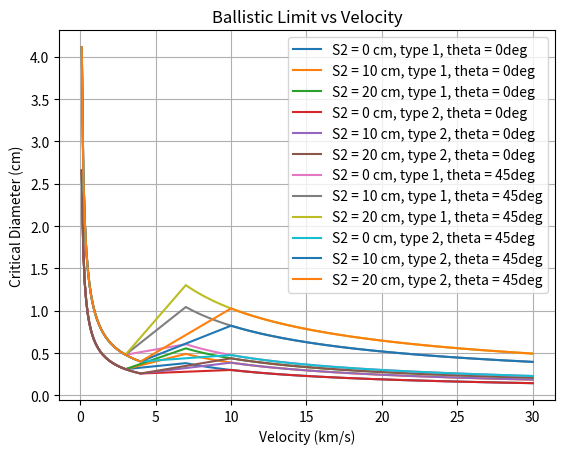
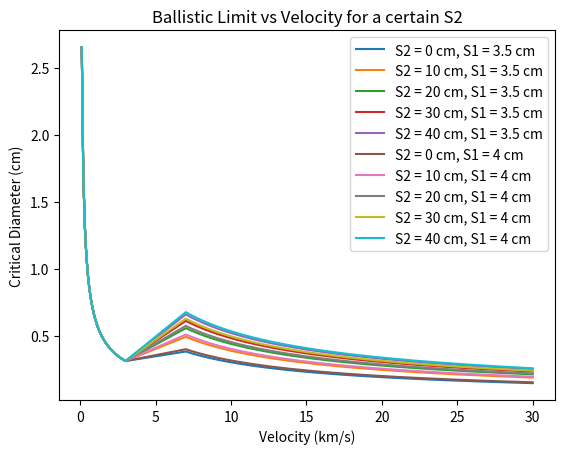

Here is the Python script that generated these plots, in order:
import numpy as np
import matplotlib.pyplot as plt

# S1 = 3.5 # stand-off between 1st and 2nd bumper [cm]
S1 = 4
S2 = 0 # stand-off between 2nd bumper and rear wall [cm]
d = 1 # diameter of projectile [cm]
t_w = 0.472 # equipment cover plate thickness
sigma_y_ksi = 37.7 # yield strength of equipment cover plate [ksi], here for R_p0.2 = 260 MPa
t_ob = 0.041
t_b = 0.041

# fit factors
K_3D = 0.4 # general
K_3S = 1.4 # general
K_MLI = 3 # general
K_S2 = 0.1 # general
K_tw = 1.5 # fit factor 
K_CFRP = 0.75
K_cable = 0.35
alpha = 1/2
beta = 2/3
gamma = 1/3
delta = 4/3 # for theta >=65deg or theta <=45deg 
epsilon = 8/3 # for theta >=65deg or theta <=45deg

# theta = np.radians(0) # angle of impact, 0 degrees for normal incidence...?

# densities [g/cm^3]
rho_p = 2.7
rho_b = 2.7
rho_AD_MLI = 0.0447 # = m_a_MLI bcs AREA DENSITY!!!
rho_ob = 2.7

t_eq_MLI = rho_AD_MLI/rho_ob

v = np.arange(0, 30.1, 0.1) # km/s
# print(v)


def calculate_d_c(v, S1, S2, vt1, vt2, theta):
    return ((((t_w**alpha+t_b)/K_3S)*(sigma_y_ksi/40)**(1/2)+t_ob+K_MLI*t_eq_MLI)/(0.6*np.cos(theta)**delta*rho_p**(1/2)*v**(2/3)))**(18/19)

def calculate_d_c_larger_than_vt2(v, S1, S2, vt1, vt2, theta):
    return (1.155*(S1**(1/3)*(t_b+K_tw*t_w)**(2/3)+(K_S2*S2**beta)*(t_w**gamma)*np.cos(theta)**(-epsilon))*(sigma_y_ksi/70)**(1/3))/((K_3D**(2/3))*(rho_p**(1/3))*(rho_ob**(1/9))*(v**(2/3))*(np.cos(theta)**delta))

# velocities [km/s] vs type of material 

# TYPE I: basically Al bumper: Al H/C SP / Al bumper / MLI+Al H/C SP / MLI+Al bumper
vt11 = 3
vt21 = 7
# TYPE II: standalone MLI as structure wall
vt12 = 4
vt22 = 10

def calculate_d_c_failure_rear_wall_in_shatter_veloc_regime(v, S1, S2, vt1, vt2, theta):
    return calculate_d_c(vt1, S1, S2, vt1, vt2, theta) + (calculate_d_c_larger_than_vt2(vt2, S1, S2, vt1, vt2, theta) - calculate_d_c(vt1, S1, S2, vt1, vt2, theta)) / (vt2 - vt1) * (v - vt1)

# 1. Ensure your functions are defined to take (v, S1, constant)
# def calculate_d_c(v, s, c): ...
conditions1 = [v < vt11, (v >= vt11) & (v <= vt21), v > vt21]
conditions2 = [v < vt12, (v >= vt12) & (v <= vt22), v > vt22]

# 2. Use a list of functions directly
funcs = [
    calculate_d_c,              # for v < vt1
    calculate_d_c_failure_rear_wall_in_shatter_veloc_regime, # for vt1 <= v <= vt2
    calculate_d_c_larger_than_vt2               # for v > vt2
]

# 3. Calculate using the 'args' parameter to pass S1 and the constant

# S1 = 3.5 cm
# theta = 0

# type 1
y_S2_0_theta0  = np.piecewise(v, conditions1, funcs, 3.5, 0, vt11, vt21, theta=np.radians(0))
y_S2_10_theta0 = np.piecewise(v, conditions1, funcs, 3.5, 10, vt11, vt21, theta=np.radians(0))
y_S2_20_theta0 = np.piecewise(v, conditions1, funcs, 3.5, 20, vt11, vt21, theta=np.radians(0))
y_S2_30_theta0 = np.piecewise(v, conditions1, funcs, 3.5, 30, vt11, vt21, theta=np.radians(0))
y_S2_40_theta0 = np.piecewise(v, conditions1, funcs, 3.5, 40, vt11, vt21, theta=np.radians(0))

# type 2
y_S2_0_1_theta0  = np.piecewise(v, conditions2, funcs, 3.5, 0, vt12, vt22, theta=np.radians(0))
y_S2_10_1_theta0 = np.piecewise(v, conditions2, funcs, 3.5, 10, vt12, vt22, theta=np.radians(0))
y_S2_20_1_theta0 = np.piecewise(v, conditions2, funcs, 3.5, 20, vt12, vt22, theta=np.radians(0))
y_S2_30_1_theta0 = np.piecewise(v, conditions2, funcs, 3.5, 30, vt12, vt22, theta=np.radians(0))


# theta = 45

# type 1
y_S2_0_2_theta45  = np.piecewise(v, conditions1, funcs, 3.5, 0, vt11, vt21, theta=np.radians(45))
y_S2_10_2_theta45 = np.piecewise(v, conditions1, funcs, 3.5, 10, vt11, vt21, theta=np.radians(45))
y_S2_20_2_theta45 = np.piecewise(v, conditions1, funcs, 3.5, 20, vt11, vt21, theta=np.radians(45))
y_S2_30_2_theta45 = np.piecewise(v, conditions1, funcs, 3.5, 30, vt11, vt21, theta=np.radians(45))

# type 2
y_S2_0_3_theta45  = np.piecewise(v, conditions2, funcs, 3.5, 0, vt12, vt22, theta=np.radians(45))
y_S2_10_3_theta45 = np.piecewise(v, conditions2, funcs, 3.5, 10, vt12, vt22, theta=np.radians(45))
y_S2_20_3_theta45 = np.piecewise(v, conditions2, funcs, 3.5, 20, vt12, vt22, theta=np.radians(45))
y_S2_30_3_theta45 = np.piecewise(v, conditions2, funcs, 3.5, 30, vt12, vt22, theta=np.radians(45))

# S1 = 4 cm
# theta = 0
# type 1
y_S2_0_theta0_S1_4  = np.piecewise(v, conditions1, funcs, 4, 0, vt11, vt21, theta=np.radians(0))
y_S2_10_theta0_S1_4 = np.piecewise(v, conditions1, funcs, 4, 10, vt11, vt21, theta=np.radians(0))
y_S2_20_theta0_S1_4 = np.piecewise(v, conditions1, funcs, 4, 20, vt11, vt21, theta=np.radians(0))
y_S2_30_theta0_S1_4 = np.piecewise(v, conditions1, funcs, 4, 30, vt11, vt21, theta=np.radians(0))
y_S2_40_theta0_S1_4 = np.piecewise(v, conditions1, funcs, 4, 40, vt11, vt21, theta=np.radians(0))

def plot_ballistic_limit(v, y1, y2, y3, y4, y5 = None, labels=None):
    # S2 = 0
    plt.plot(v, y1)
    plt.plot(v, y2)
    plt.plot(v, y3)
    plt.plot(v, y4)
    plt.plot(v, y5) if y5 is not None else None
    # plt.ylim(0, 1)
    plt.xlabel('Velocity (km/s)')
    plt.ylabel('Critical Diameter (cm)')
    plt.title('Ballistic Limit vs Velocity for a certain S2')
    # plt.legend(labels if labels else ['type 1, theta = 0deg', 'type 2, theta = 0deg', 'type 1, theta = 45deg', 'type 2, theta = 45deg', 'type 1, theta = 0deg', 'type 2, theta = 0deg', 'type 1, theta = 45deg', 'type 2, theta = 45deg'])
    plt.grid()
    # plt.show()

plt.plot(v, y_S2_0_theta0)
plt.plot(v, y_S2_10_theta0)
plt.plot(v, y_S2_20_theta0)
plt.plot(v, y_S2_0_1_theta0)
plt.plot(v, y_S2_10_1_theta0)
plt.plot(v, y_S2_20_1_theta0)
plt.plot(v, y_S2_0_2_theta45)
plt.plot(v, y_S2_10_2_theta45)
plt.plot(v, y_S2_20_2_theta45)
plt.plot(v, y_S2_0_3_theta45)
plt.plot(v, y_S2_10_3_theta45)
plt.plot(v, y_S2_20_3_theta45)
# plt.ylim(0, 1)
plt.xlabel('Velocity (km/s)')
plt.ylabel('Critical Diameter (cm)')
plt.title('Ballistic Limit vs Velocity')
plt.legend(['S2 = 0 cm, type 1, theta = 0deg', 'S2 = 10 cm, type 1, theta = 0deg',
             'S2 = 20 cm, type 1, theta = 0deg', 'S2 = 0 cm, type 2, theta = 0deg',
               'S2 = 10 cm, type 2, theta = 0deg', 'S2 = 20 cm, type 2, theta = 0deg',
                 'S2 = 0 cm, type 1, theta = 45deg', 'S2 = 10 cm, type 1, theta = 45deg',
                   'S2 = 20 cm, type 1, theta = 45deg', 'S2 = 0 cm, type 2, theta = 45deg',
                     'S2 = 10 cm, type 2, theta = 45deg', 'S2 = 20 cm, type 2, theta = 45deg'])
plt.grid()
plt.show()


# # S2 = 0
# plot_ballistic_limit(v, y_S2_0_theta0, y_S2_0_1_theta0, y_S2_0_2_theta45, y_S2_0_3_theta45, labels=['S2 = 0 cm, type 1, theta = 0deg', 'S2 = 0 cm, type 2, theta = 0deg', 'S2 = 0 cm, type 1, theta = 45deg', 'S2 = 0 cm, type 2, theta = 45deg'])

# # S2 = 10
# plot_ballistic_limit(v, y_S2_10_theta0, y_S2_10_1_theta0, y_S2_10_2_theta45, y_S2_10_3_theta45, labels=['S2 = 10 cm, type 1, theta = 0deg', 'S2 = 10 cm, type 2, theta = 0deg', 'S2 = 10 cm, type 1, theta = 45deg', 'S2 = 10 cm, type 2, theta = 45deg'])

# # S2 = 20
# plot_ballistic_limit(v, y_S2_20_theta0, y_S2_20_1_theta0, y_S2_20_2_theta45, y_S2_20_3_theta45, labels=['S2 = 20 cm, type 1, theta = 0deg', 'S2 = 20 cm, type 2, theta = 0deg', 'S2 = 20 cm, type 1, theta = 45deg', 'S2 = 20 cm, type 2, theta = 45deg'])

# # S2 = 30
# plot_ballistic_limit(v, y_S2_30_theta0, y_S2_30_1_theta0, y_S2_30_2_theta45, y_S2_30_3_theta45, labels=['S2 = 30 cm, type 1, theta = 0deg', 'S2 = 30 cm, type 2, theta = 0deg', 'S2 = 30 cm, type 1, theta = 45deg', 'S2 = 30 cm, type 2, theta = 45deg'])


# S2 = {0, 10, 20, 30}, type 1, theta = 0deg, S1 = 3.5 cm
plot_ballistic_limit(v, y_S2_0_theta0, y_S2_10_theta0, y_S2_20_theta0, y_S2_30_theta0, y_S2_40_theta0, labels=['S2 = 0 cm, S1 = 3.5 cm', 'S2 = 10 cm, S1 = 3.5 cm', 'S2 = 20 cm, S1 = 3.5 cm', 'S2 = 30 cm, S1 = 3.5 cm', 'S2 = 40 cm, S1 = 3.5 cm', 'S2 = 0 cm, S1 = 4 cm', 'S2 = 10 cm, S1 = 4 cm', 'S2 = 20 cm, S1 = 4 cm', 'S2 = 30 cm, S1 = 4 cm', 'S2 = 40 cm, S1 = 4 cm'])

# S2 = {0, 10, 20, 30}, type 1, theta = 0deg, S1 = 4 cm
plot_ballistic_limit(v, y_S2_0_theta0_S1_4, y_S2_10_theta0_S1_4, y_S2_20_theta0_S1_4, y_S2_30_theta0_S1_4, y_S2_40_theta0_S1_4, labels=['S2 = 0 cm, S1 = 4 cm', 'S2 = 10 cm, S1 = 4 cm', 'S2 = 20 cm, S1 = 4 cm', 'S2 = 30 cm, S1 = 4 cm', 'S2 = 40 cm, S1 = 4 cm'])
plt.legend(['S2 = 0 cm, S1 = 3.5 cm', 'S2 = 10 cm, S1 = 3.5 cm', 'S2 = 20 cm, S1 = 3.5 cm', 'S2 = 30 cm, S1 = 3.5 cm', 'S2 = 40 cm, S1 = 3.5 cm', 'S2 = 0 cm, S1 = 4 cm', 'S2 = 10 cm, S1 = 4 cm', 'S2 = 20 cm, S1 = 4 cm', 'S2 = 30 cm, S1 = 4 cm', 'S2 = 40 cm, S1 = 4 cm'])
plt.show()

# NEED TO QUANTIFY!!! the mass increase for +10cm of S2
